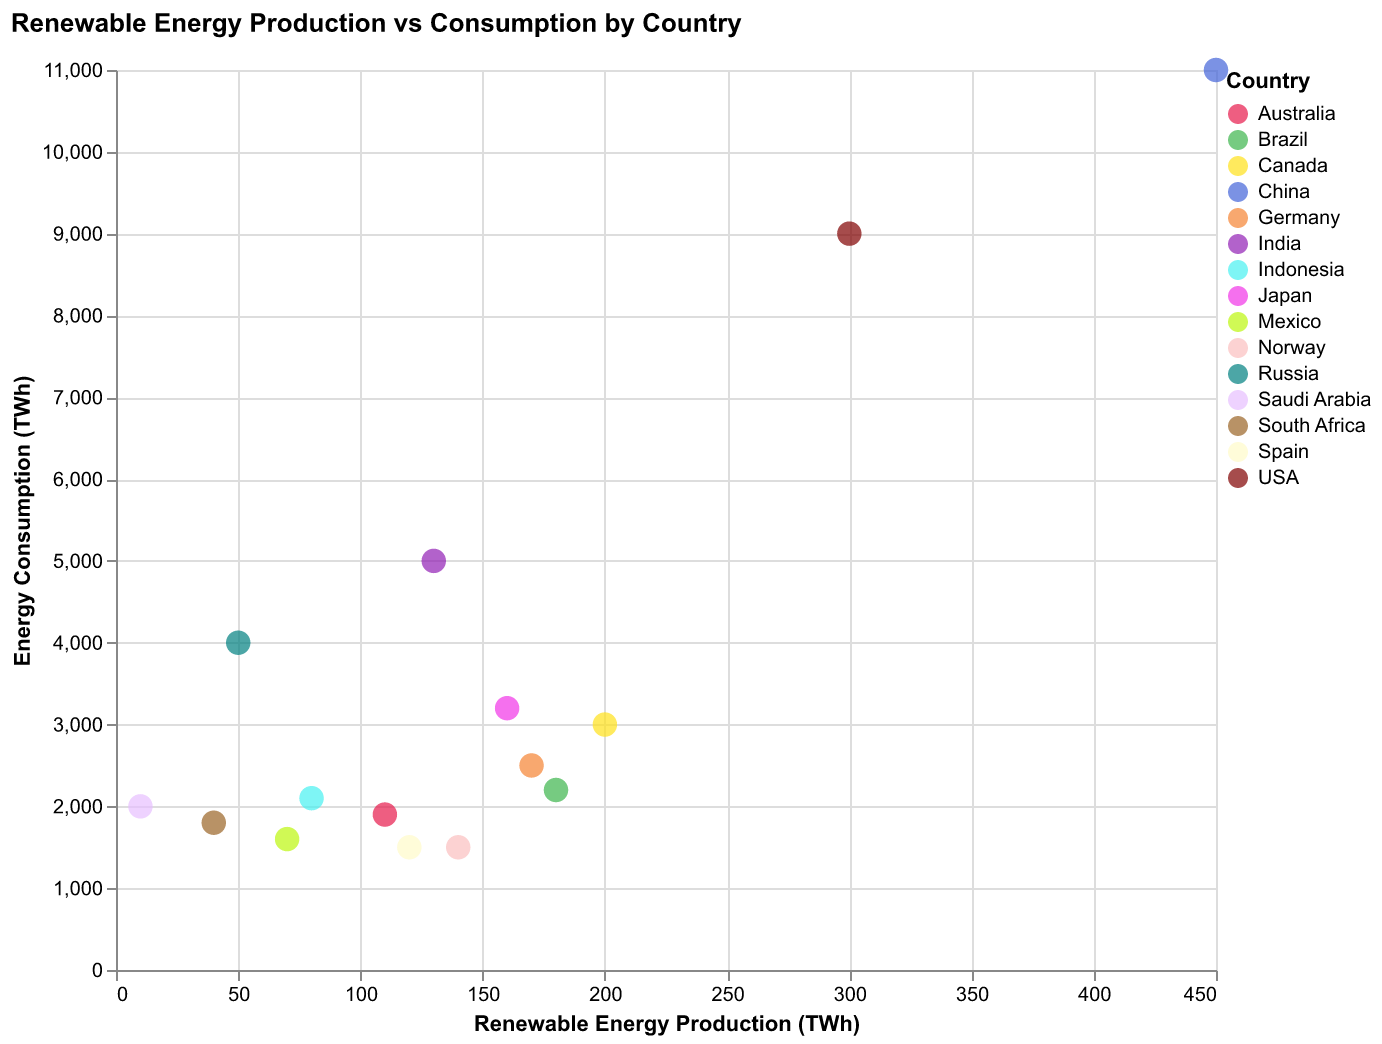

Data behind this chart, as committed beside it:
Country, Renewable Production, Energy Consumption
USA, 300, 9000
Canada, 200, 3000
Germany, 170, 2500
Spain, 120, 1500
China, 450, 11000
India, 130, 5000
Russia, 50, 4000
Brazil, 180, 2200
Saudi Arabia, 10, 2000
South Africa, 40, 1800
Australia, 110, 1900
Japan, 160, 3200
Mexico, 70, 1600
Indonesia, 80, 2100
Norway, 140, 1500
